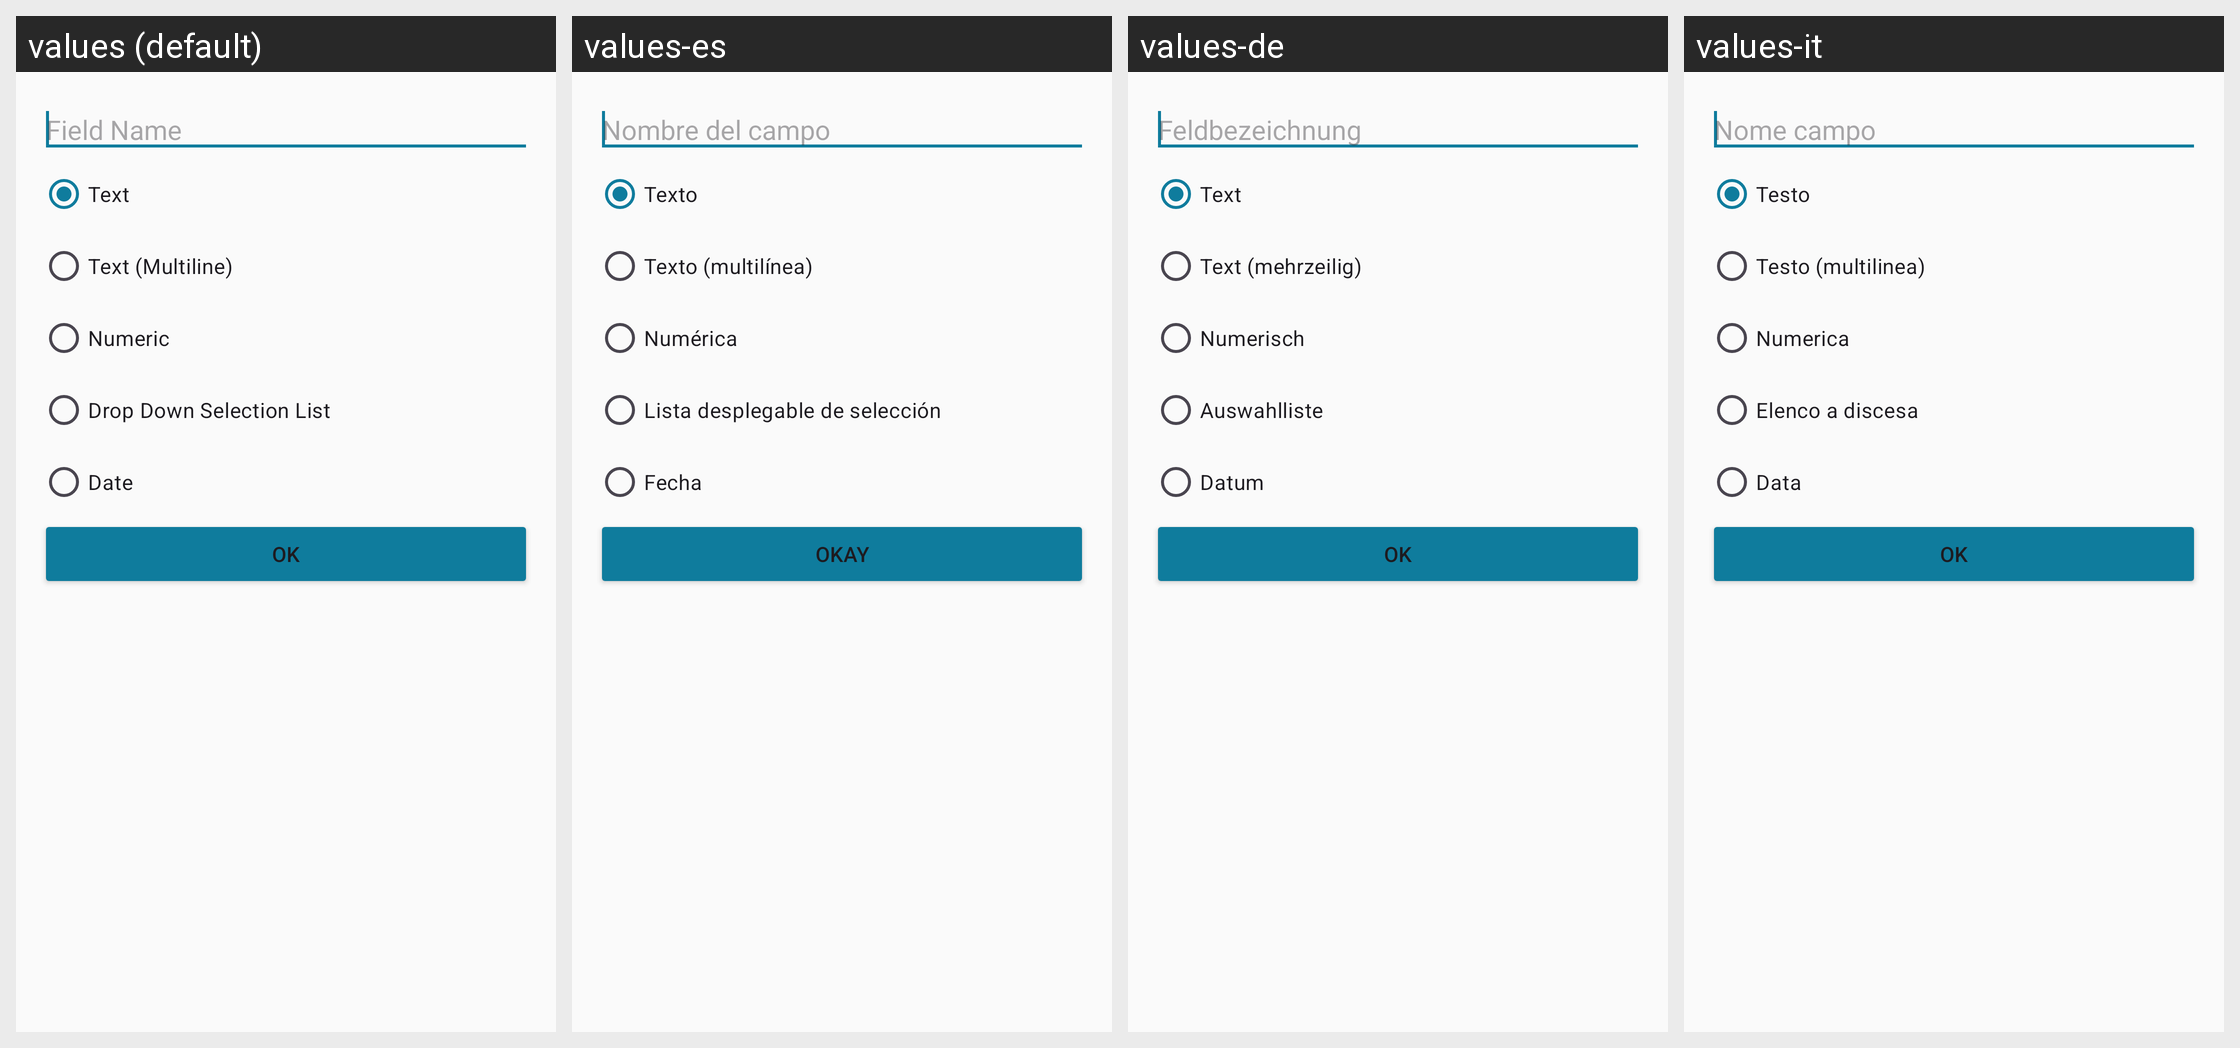

This grid shows one Android layout under several languages. Give, for every string resource on the screen, its name, the default text and each shown locale's text.
Android screen res/layout/dialog_new_custom_field.xml rendered under 4 locales, left to right: values (default), values-es, values-de, values-it. Device: Nexus 5 (rendered at 1080×1920; each locale shown at half size, 540×960, under a caption strip naming it); theme AppTheme.
Other locales in the repository, not shown: values-fr, values-iw, values-nl, values-ru.
Strings drawn on this screen, with the default value and each locale's value (text and hints the layout hard-codes, and strings that could not be matched under every locale, appear in the picture but are not listed):

custom_field_title
  values: Field Name
  values-es: Nombre del campo
  values-de: Feldbezeichnung
  values-it: Nome campo

alphanumeric
  values: Text
  values-es: Texto
  values-de: Text
  values-it: Testo

alphanumeric_multi_line
  values: Text (Multiline)
  values-es: Texto (multilínea)
  values-de: Text (mehrzeilig)
  values-it: Testo (multilinea)

numeric
  values: Numeric
  values-es: Numérica
  values-de: Numerisch
  values-it: Numerica

drop_down
  values: Drop Down Selection List
  values-es: Lista desplegable de selección
  values-de: Auswahlliste
  values-it: Elenco a discesa

date
  values: Date
  values-es: Fecha
  values-de: Datum
  values-it: Data

ok
  values: OK
  values-es: Okay
  values-de: OK
  values-it: ok
